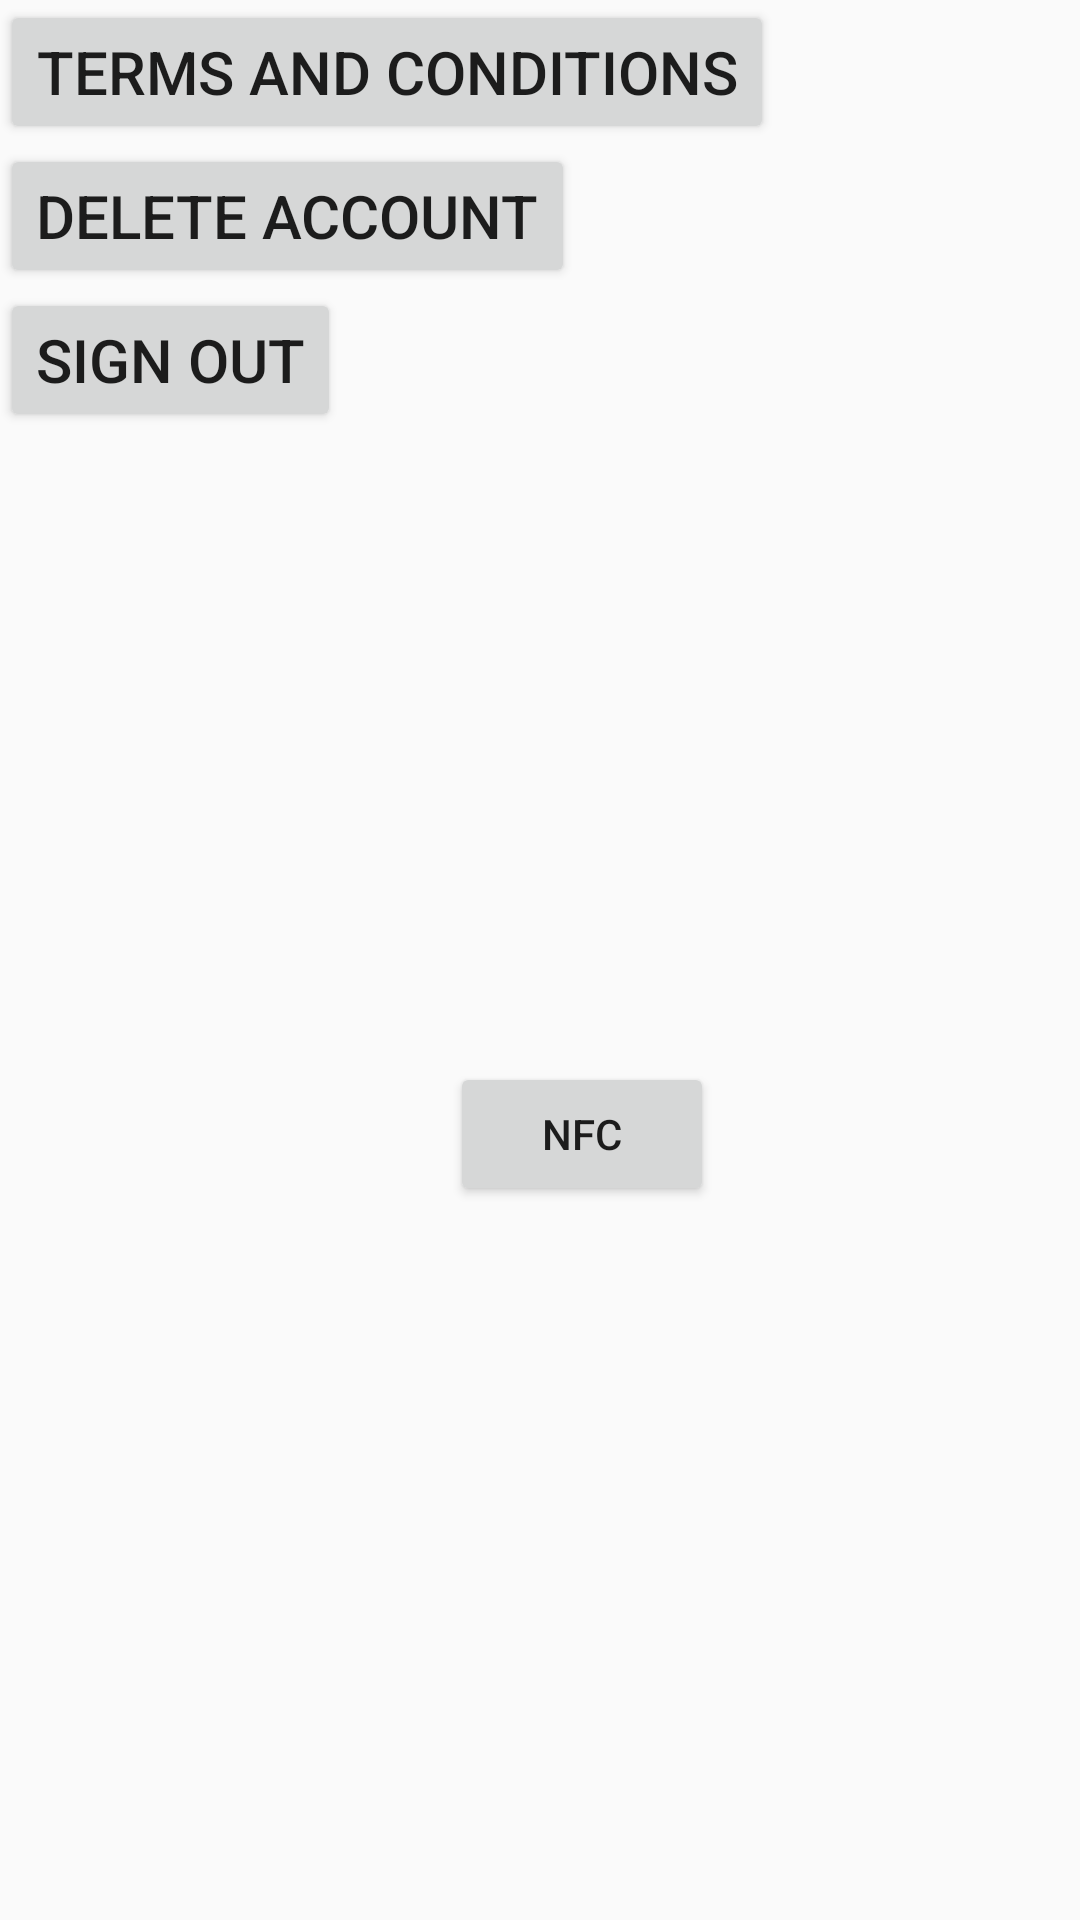

Write the Android layout XML for this screen, with the resource values it uses.
<!-- AndroidManifest.xml: application theme AppTheme -->
<!-- res/layout/fragment_user_settings.xml -->
<?xml version="1.0" encoding="utf-8"?>
<LinearLayout
    xmlns:android="http://schemas.android.com/apk/res/android"
    android:layout_width="match_parent"
    android:layout_height="match_parent"
    android:orientation="vertical" >

    <Button
        android:id="@+id/tos"
        android:layout_width="wrap_content"
        android:layout_height="wrap_content"
        android:text="@string/user_settings_TnC"
        android:textSize="20sp" />

    <Button
        android:layout_width="wrap_content"
        android:layout_height="wrap_content"
        android:text="@string/user_settings_DA"
        android:textSize="20sp" />

    <Button
        android:layout_width="wrap_content"
        android:layout_height="wrap_content"
        android:onClick="logout"
        android:text="@string/user_settings_SO"
        android:textSize="20sp" />

    <Button
        android:id="@+id/nfcbutton"
        android:layout_width="wrap_content"
        android:layout_height="wrap_content"
        android:layout_below="@+id/textView"
        android:layout_centerHorizontal="true"
        android:layout_marginTop="210dp"
        android:layout_marginLeft="150dp"
        android:text="NFC" />

</LinearLayout>
<!-- resources referenced by this layout -->
<resources>
  <string name="user_settings_DA">Delete Account</string>
  <string name="user_settings_SO">Sign Out</string>
  <string name="user_settings_TnC">Terms and Conditions</string>
  <style name="AppTheme" parent="Theme.AppCompat.Light.NoActionBar">
          
          <item name="colorPrimary">@color/colorPrimary</item>
          <item name="colorPrimaryDark">@color/colorPrimaryDark</item>
          <item name="colorAccent">@color/colorAccent</item>
          <item name="windowNoTitle">true</item>
          <item name="windowActionBar">false</item>
      </style>
  <color name="colorPrimary">#2A1735</color>
  <color name="colorPrimaryDark">#2A1735</color>
  <color name="colorAccent">#FF4081</color>
</resources>
